Run: headless pygame with SDL's dummy video driver; simulated clock (each Clock.tick advances the game by its frame time, no real sleeping); random seed 0; keys injected as events and as key.get_pressed() state; no mouse input.
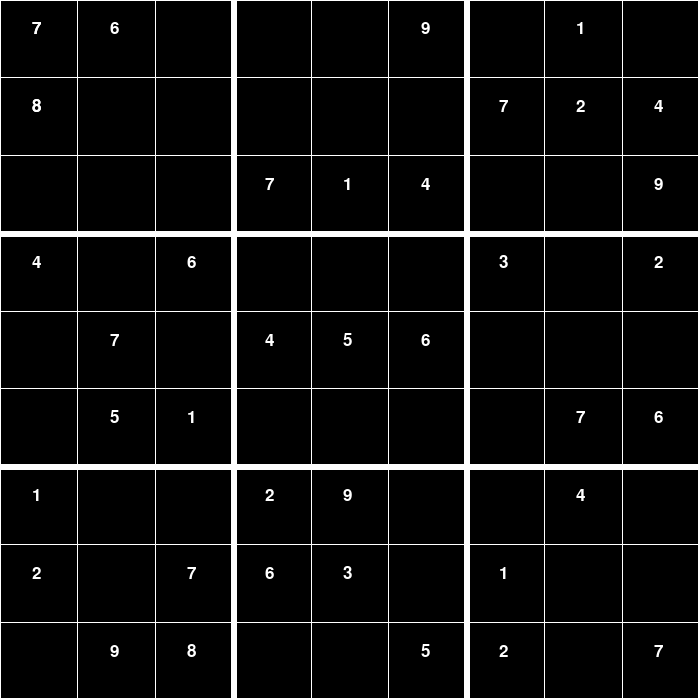
Frame 1 of 4 · flips 1–60 · no input
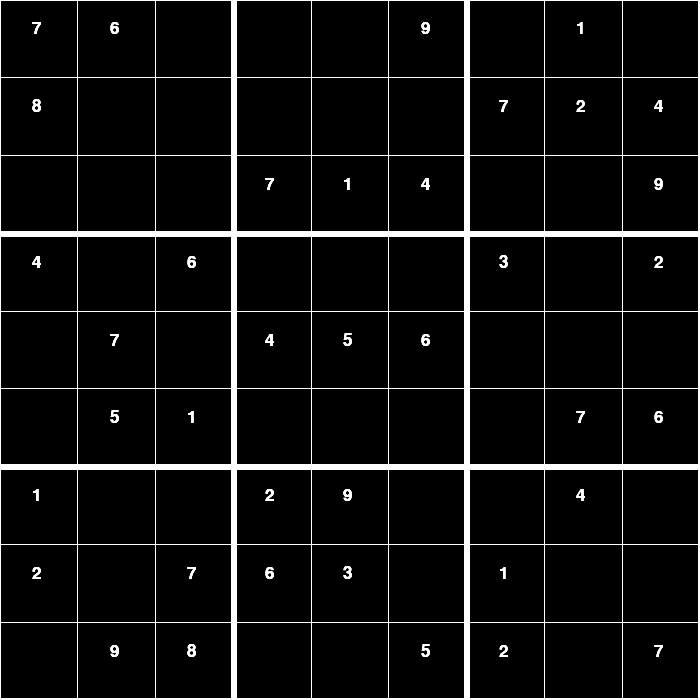
Frame 2 of 4 · flips 61–180 · tapped SPACE, RETURN · held RIGHT (→), D
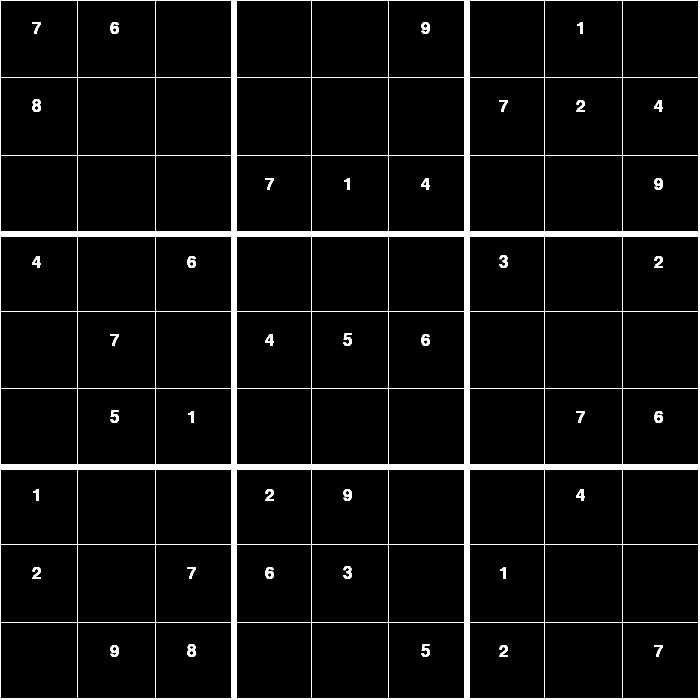
Frame 3 of 4 · flips 181–300 · held DOWN (↓), S
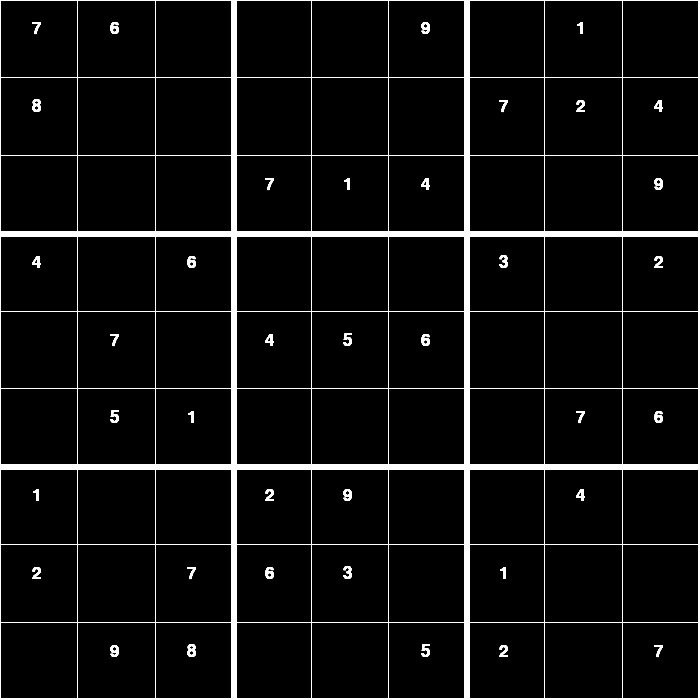
Frame 4 of 4 · flips 301–420 · held LEFT (←), A, UP (↑), W

The pygame program that drew these frames:

import pygame
import time
#from SimpleSudokuSolver import solve, isCorrect

pygame.init()
pygame.font.init()
clock = pygame.time.Clock()
font = pygame.font.SysFont("comicsansms", 25)

sampleBoard = [
    [7,8,0,4,0,0,1,2,0],
    [6,0,0,0,7,5,0,0,9],
    [0,0,0,6,0,1,0,7,8],
    [0,0,7,0,4,0,2,6,0],
    [0,0,1,0,5,0,9,3,0],
    [9,0,4,0,6,0,0,0,5],
    [0,7,0,3,0,0,0,1,2],
    [1,2,0,0,0,7,4,0,0],
    [0,4,9,2,0,6,0,0,7]
]

# Colors
black = (0, 0, 0)
white = (255, 255, 255)
red = (255, 0, 0)
grey = (220, 220, 220)

class Board:
	def __init__(self, width, height, board):
		# Size of each block in the grid
		self.width = width
		self.height = height
		self.board = board
		self.gap = 0

	# Draw the grid
	def draw(self, screen):
		self.gap = self.width / 9
		middle = self.gap / 3

		for i in range(10):
			if i % 3 == 0 and i != 0:
				wide = 6
			else:
				wide = 1
			pygame.draw.line(screen, white, [0, i * self.gap], [self.width, i * self.gap], wide)
			pygame.draw.line(screen, white, [i * self.gap, 0], [i * self.gap, self.height], wide)
			pygame.display.flip()
		
		for x in range(len(self.board)):
			for y in range(len(self.board[0])):
				if self.board[x][y] == 0:	# print blank on the cube with zero
					continue
				text = font.render(str(self.board[x][y]), True, white)
				screen.blit(text, [x * self.gap + 1.25 * middle, y * self.gap + middle - 5])
				pygame.display.flip()
	
	def click(self, location):
		checker = [location[0] / self.gap, location[1] / self.gap]
		if self.board[checker[0]][checker[1]] != 0:
			return False
		else:
			return True

	#def tempInput(self, screen, value):


# Main loop
def main():
	screen = pygame.display.set_mode([700,700])
	pygame.display.set_caption("SUDOKU")
	board = Board(700,700,sampleBoard)
	run = True
	while run:
		board.draw(screen)
		for event in pygame.event.get():
			if event.type == pygame.QUIT:
				run = False


main()
pygame.quit()
        
